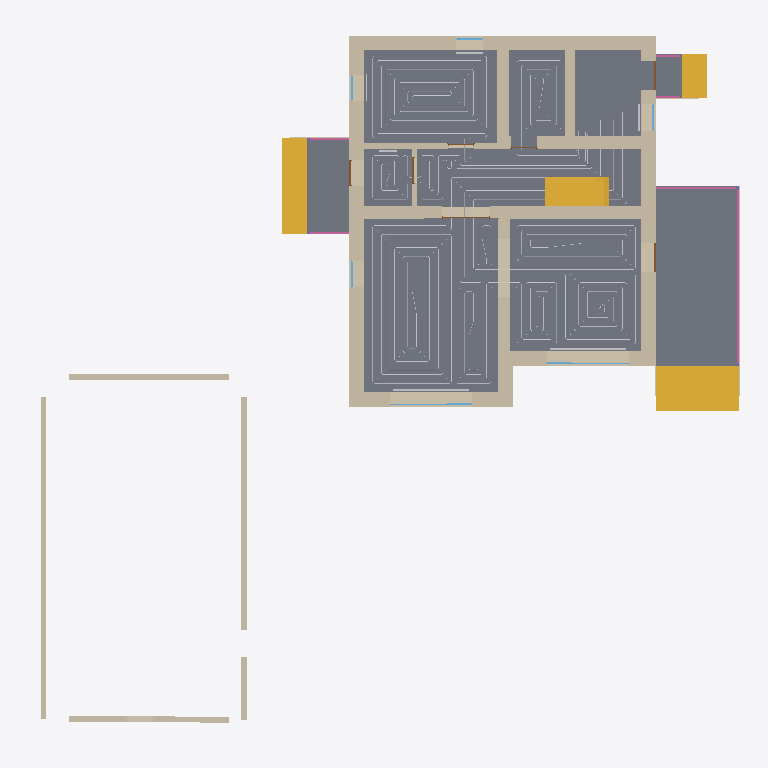
Plan cut of the same IFC building model at storey '1 эт_ОВ1' (level 0.00 m, cut at 1.40 m), seen from above with north up, elements coloured by IFC class: 36 walls (beige), 12 other elements (light grey), 7 doors (brown), 6 slabs (grey), 6 railings (pink), 6 windows (light blue), 4 stair flights (yellow). Cut surfaces are drawn darker.
Extent 24.3 m × 23.8 m × 8.5 m (x, y, z). Storeys (4): 1 эт at 0.00 m; 1 эт_ОВ1 at 0.00 m; 2 эт at 3.20 m; 2 эт_ОВ1 at 3.20 m. Elements (204): 121 IfcWall, 17 IfcWindow, 14 IfcSlab, 14 IfcSpaceHeater, 12 IfcDoor, 8 IfcPipeSegment, 6 IfcColumn, 6 IfcRailing, 5 IfcStairFlight, 1 IfcRoof.

HEADER;
FILE_DESCRIPTION(('ViewDefinition [Renga View]'),'2;1');
FILE_NAME('Renga коттедж для сериала.ifc','2025-05-06T18:55:42',('a.n.babinov'),(''),'IfcPlusPlus','Renga Professional 8.4.16817.0','');
FILE_SCHEMA(('IFC4'));
ENDSEC;
DATA;
#28=IFCPROJECT('2d4J4_DD9AQhJSAeEumYGK',$,$,$,$,$,$,(#5),#27);
#34=IFCSITE('1He3tZn$RoGRWM3MoIGi77',$,$,$,$,#33,$,$,.ELEMENT.,$,$,$,$,$);
#40=IFCBUILDING('3p7dXSxDArI9bq8a_ef7Us',$,$,$,$,#39,$,$,.ELEMENT.,$,$,$);
#52=IFCBUILDINGSTOREY('10j525UPTEIRdPU5z8tiSN',$,'1 эт',$,$,#51,$,$,.ELEMENT.,0.0);
#58=IFCBUILDINGSTOREY('2DcnvKlhr4Cwwln1mDj202',$,'2 эт',$,$,#57,$,$,.ELEMENT.,3200.0);
#64=IFCBUILDINGSTOREY('2TCElJxy9EXv3M1XCBmelV',$,'1 эт_ОВ1',$,$,#63,$,$,.ELEMENT.,0.0);
#70=IFCBUILDINGSTOREY('02WuRGmM17W8eX14TIxWYR',$,'2 эт_ОВ1',$,$,#69,$,$,.ELEMENT.,3200.0);
#14342=IFCSLAB('1XSc15K95DoebWveQkMv0a',$,'Перекрытие: 80,00 мм',$,$,#14347,#14465,$,.FLOOR.);
#14815=IFCSLAB('0BJwbJHyf1vf8OtPfpZmuQ',$,'Перекрытие: 450,00 мм',$,$,#14820,#14860,$,.FLOOR.);
#14276=IFCSLAB('3XNnBfWVH4XQtYQtEUaDp9',$,'Перекрытие: 10,00 мм',$,$,#14281,#14337,$,.FLOOR.);
#669=IFCWALL('2xf052BsX7C9tboL6VaFai',$,'Стена: 480,00 мм',$,$,#674,#785,$,.STANDARD.);
#14207=IFCSLAB('0Yp2qHhjv06weBcdQBL90V',$,'Перекрытие: 10,00 мм',$,$,#14212,#14268,$,.FLOOR.);
#572=IFCWALL('0jtrCYMgT3SezNp1p8HFUJ',$,'Стена: 480,00 мм',$,$,#577,#668,$,.STANDARD.);
#390=IFCWALL('3Xqz6KgN5E2gwp8I6GYsCT',$,'Стена: 480,00 мм',$,$,#395,#571,$,.STANDARD.);
#15019=IFCSLAB('0z6rjtfRvBdvcbEtstDg2B',$,'Перекрытие: 450,00 мм',$,$,#15024,#15066,$,.FLOOR.);
#15159=IFCSTAIRFLIGHT('2cS8kYztH5Le24wCWjzae4',$,'Лестница: 3 шт x 516,67 мм x 150,00 мм',$,$,#15164,#15226,$,$,$,$,$,.NOTDEFINED.);
#786=IFCWALL('1rvvNxWKLCfwS_MtAQ6BVm',$,'Стена: 400,00 мм',$,$,#791,#881,$,.STANDARD.);
#15433=IFCSTAIRFLIGHT('2$4WBjWYn4yO7$wBGUy9gB',$,'Лестница: 3 шт x 287,75 мм x 150,00 мм',$,$,#15438,#15500,$,$,$,$,$,.NOTDEFINED.);
#72=IFCWALL('2ck2lu7Gf6wfAYpNZMhESh',$,'Стена: 480,00 мм',$,$,#77,#148,$,.STANDARD.);
#15296=IFCSTAIRFLIGHT('39A$HZ_vD0mhva5Df4Bo7$',$,'Лестница: 8 шт x 287,50 мм x 200,00 мм',$,$,#15301,#15418,$,$,$,$,$,.NOTDEFINED.);
#209=IFCWALL('2aZ$de1RP8xwZXnFx0OXF7',$,'Стена: 480,00 мм',$,$,#214,#293,$,.STANDARD.);
#17422=IFCPIPESEGMENT('1VvHfnLlD6iv8aRnui5JA0',$,'Труба - Usystems Radi Pipe труба белая PN6 16x2,0 бухта 200м',$,$,#17427,#17444,$,$);
#7716=IFCWALL('2oQzzM3UTCrxTLV3Ow7x8O',$,'Стена: 200,00 мм',$,$,#7721,#7786,$,.STANDARD.);
#7650=IFCWALL('2bWfHVK3z3NPStGEvFjXjY',$,'Стена: 200,00 мм',$,$,#7655,#7681,$,.STANDARD.);
#294=IFCWALL('2usMJe6N56K8NM9KMFcpWi',$,'Стена: 400,00 мм',$,$,#299,#386,$,.STANDARD.);
#882=IFCWALL('3pAcb0Caf8PQEEM2Wu7hB6',$,'Стена: 400,00 мм',$,$,#887,#953,$,.STANDARD.);
#954=IFCWALL('3ya05aIub2GRjiriwOnoNT',$,'Стена: 400,00 мм',$,$,#959,#1002,$,.STANDARD.);
#15228=IFCSTAIRFLIGHT('1DtWwigL95KulxHq15Rmkw',$,'Лестница: 3 шт x 287,75 мм x 150,00 мм',$,$,#15233,#15295,$,$,$,$,$,.NOTDEFINED.);
#17652=IFCPIPESEGMENT('0cBM4r7$PFnfT9KQwI5kKh',$,'Труба - Usystems Radi Pipe труба белая PN6 16x2,0 бухта 200м',$,$,#17657,#17674,$,$);
#14864=IFCSLAB('1iCKB40n94hAPBOZbLTIE5',$,'Перекрытие: 450,00 мм',$,$,#14869,#14911,$,.FLOOR.);
#7683=IFCWALL('1s3j8jCDv8RQ_p__cO$vq_',$,'Стена: 200,00 мм',$,$,#7688,#7714,$,.STANDARD.);
#7788=IFCWALL('3pPkg7YPn43OgeV78XEmaG',$,'Стена: 200,00 мм',$,$,#7793,#7858,$,.STANDARD.);
#17535=IFCPIPESEGMENT('1FhNLGWtv3NhYKXyGkZHFk',$,'Труба - Usystems Radi Pipe труба белая PN6 16x2,0 бухта 200м',$,$,#17540,#17557,$,$);
#1166=IFCWALL('1hWVDc1cb66vn7x8n89QvT',$,'Стена: 320,00 мм',$,$,#1171,#1218,$,.STANDARD.);
#17574=IFCPIPESEGMENT('0_ltC6wL51N9WwxOck1Cd2',$,'Труба - Usystems Radi Pipe труба белая PN6 16x2,0 бухта 200м',$,$,#17579,#17596,$,$);
#17613=IFCPIPESEGMENT('1clBVg2Fj8CRdNbbkwRcPW',$,'Труба - Usystems Radi Pipe труба белая PN6 16x2,0 бухта 200м',$,$,#17618,#17635,$,$);
#17469=IFCPIPESEGMENT('2neBL5P5D7dfxQ_4dbLUv8',$,'Труба - Usystems Radi Pipe труба белая PN6 16x2,0 бухта 200м',$,$,#17474,#17491,$,$);
#160=IFCWALL('0$3wCKnnbAjAs9cMhJodYW',$,'Стена: 480,00 мм',$,$,#165,#208,$,.STANDARD.);
#1003=IFCWALL('1GC$7pT8PFHhyEbb9$wI_b',$,'Стена: 160,00 мм',$,$,#1008,#1078,$,.STANDARD.);
#17691=IFCPIPESEGMENT('3nyLUikuL2zRygYU_z_teI',$,'Труба - Usystems Radi Pipe труба белая PN6 16x2,0 бухта 200м',$,$,#17696,#17713,$,$);
#15501=IFCRAILING('3mtIh2afTFgR1Y$WF2uh8j',$,'Ограждение: 1 000,00 мм',$,$,#15506,#15906,$,.GUARDRAIL.);
#1089=IFCWALL('3zOa_DVg59ExnVj5LE0l6Z',$,'Стена: 160,00 мм',$,$,#1094,#1165,$,.STANDARD.);
#2647=IFCWALL('21AT0y0I97AAVH1LM8laXa',$,'Стена: 10,00 мм',$,$,#2652,#2695,$,.STANDARD.);
#5284=IFCWALL('3_2Xpdiiz1IvrHZG2zg$q7',$,'Стена: 10,00 мм',$,$,#5289,#5372,$,.STANDARD.);
#5667=IFCWALL('1enciF5sP8Bx7xfZVJ8GkO',$,'Стена: 10,00 мм',$,$,#5672,#5738,$,.STANDARD.);
#5085=IFCWALL('2JkfhBZCb6SfU7B0FNQmZ$',$,'Стена: 10,00 мм',$,$,#5090,#5197,$,.STANDARD.);
#15925=IFCRAILING('3MQ_37qWXE5fxCgQDqaMGe',$,'Ограждение: 1 000,00 мм',$,$,#15930,#16282,$,.GUARDRAIL.);
#18618=IFCSPACEHEATER('3mvFgZ7obD$AG6wQNZq_9F',$,'Отопительный прибор - BWS_Рад_2600',$,$,#18623,#18631,$,$);
#18591=IFCSPACEHEATER('3GAa41zoX0IBGT$NBfADKT',$,'Отопительный прибор - BWS_Рад_2600',$,$,#18596,#18604,$,$);
#5739=IFCWALL('2gcq4geeHBHAwSMOUWizMA',$,'Стена: 10,00 мм',$,$,#5744,#5806,$,.STANDARD.);
#5855=IFCWALL('3SHsRFv9nB5vCFfu6_fvvJ',$,'Стена: 10,00 мм',$,$,#5860,#5905,$,.STANDARD.);
#5906=IFCWALL('3MXf7A$CrDqP6$BwN48Z_j',$,'Стена: 10,00 мм',$,$,#5911,#5973,$,.STANDARD.);
#5974=IFCWALL('1CbYO8O0r5dRpmvEFSlFvB',$,'Стена: 10,00 мм',$,$,#5979,#6041,$,.STANDARD.);
#10685=IFCWINDOW('1bVQXnB454Eu5FIBDdCfHv',$,'Окно - BWS_2800х1700: 2 800,00 мм x 1 700,00 мм',$,$,#11014,#11007,$,1700.0,2800.0,$,$,$);
#11042=IFCWINDOW('0UcjYXnmb0uw3mlQb4WPTR',$,'Окно - BWS_2800х1700: 2 800,00 мм x 1 700,00 мм',$,$,#11371,#11364,$,1700.0,2800.0,$,$,$);
#4572=IFCWALL('2Ki75Vzm97fBkcedtVeFf_',$,'Стена: 10,00 мм',$,$,#4577,#4632,$,.STANDARD.);
#4633=IFCWALL('0Pvzncxa1F$x2DuZXlWVQX',$,'Стена: 10,00 мм',$,$,#4638,#4683,$,.STANDARD.);
#16638=IFCRAILING('3IsJ5r6RnDP9Zlpm5CAlk2',$,'Ограждение: 1 000,00 мм',$,$,#16643,#16905,$,.GUARDRAIL.);
#16909=IFCRAILING('1mcOd2wn5FJPAE5jVXD4wG',$,'Ограждение: 1 000,00 мм',$,$,#16914,#17176,$,.GUARDRAIL.);
#4871=IFCWALL('0Ip4dCSAL1$gXJ_QlSrTsZ',$,'Стена: 10,00 мм',$,$,#4876,#4921,$,.STANDARD.);
#7581=IFCWALL('1a$tGrJ1D6RvVCinnsK6wa',$,'Стена: 10,00 мм',$,$,#7586,#7649,$,.STANDARD.);
#5198=IFCWALL('12SvQcxb13$fqtdISFdwW7',$,'Стена: 10,00 мм',$,$,#5203,#5283,$,.STANDARD.);
#8657=IFCDOOR('1BXN$JpH19AQR96JYsVnH3',$,'Дверь - Однопольная распашная (глухое светлое): 1 000,00 мм x 2 100,00 мм',$,$,#8822,#8817,$,2100.0,1000.0,$,$,$);
#8847=IFCDOOR('2FCauDu75D98wTrp5F4CHb',$,'Дверь - Однопольная распашная (глухое светлое): 1 000,00 мм x 2 100,00 мм',$,$,#8882,#8877,$,2100.0,1000.0,$,$,$);
#5022=IFCWALL('3RSTkYjy94LR5zSX3VBWKy',$,'Стена: 10,00 мм',$,$,#5027,#5084,$,.STANDARD.);
#8221=IFCDOOR('1w4PyQblHFLRdYtMWlHyQR',$,'Дверь - Однопольная распашная (глухое светлое): 900,00 мм x 2 100,00 мм',$,$,#8386,#8381,$,2100.0,900.0,$,$,$);
#8019=IFCDOOR('14nOTV9jX0nAS$KB$x6WP$',$,'Дверь - Однопольная распашная (глухое светлое): 900,00 мм x 2 100,00 мм',$,$,#8184,#8179,$,2100.0,900.0,$,$,$);
#8903=IFCDOOR('1YRgCyS0PBxPMOe167SMBr',$,'Дверь - Двупольная распашная (глухое): 1 640,00 мм x 2 100,00 мм',$,$,#9104,#9099,$,2100.0,1640.0,$,$,$);
#18032=IFCSPACEHEATER('3CKFtg2or0WAEfRMkcVA41',$,'Отопительный прибор - BWS_Рад_900',$,$,#18037,#18268,$,$);
#18284=IFCSPACEHEATER('1oX4F6hwDDJhmKn7X4kL8s',$,'Отопительный прибор - BWS_Рад_900',$,$,#18289,#18297,$,$);
#10304=IFCWINDOW('0OHqyh4vHFGflut$rVKXKm',$,'Окно - BWS_Одностворчатое с фрамугой: 900,00 мм x 1 700,00 мм',$,$,#10556,#10549,$,1700.0,900.0,$,$,$);
#12466=IFCWINDOW('2qyR0Ay054gg1KLcQjirbG',$,'Окно - BWS_Одностворчатое с фрамугой: 900,00 мм x 1 700,00 мм',$,$,#12495,#12488,$,1700.0,900.0,$,$,$);
#10634=IFCWINDOW('0$9QIdzdf9uPGNWhkkO1nw',$,'Окно - BWS_Одностворчатое с фрамугой: 900,00 мм x 1 700,00 мм',$,$,#10663,#10656,$,1700.0,900.0,$,$,$);
#3183=IFCWALL('1XiQDznyDCxQPGHnlqqrHO',$,'Стена: 10,00 мм',$,$,#3188,#3231,$,.STANDARD.);
#10583=IFCWINDOW('3BAECgWkv8beWE2VtGMVQY',$,'Окно - BWS_Одностворчатое с фрамугой: 900,00 мм x 1 700,00 мм',$,$,#10612,#10605,$,1700.0,900.0,$,$,$);
#5440=IFCWALL('0VKYKPlCbCTvdHPNZ9Gpn9',$,'Стена: 10,00 мм',$,$,#5445,#5489,$,.STANDARD.);
#5554=IFCWALL('3syr8nvKHAmhColqNHduUG',$,'Стена: 10,00 мм',$,$,#5559,#5603,$,.STANDARD.);
#16290=IFCRAILING('0LBDYh8UXCXhitvyvLsCUv',$,'Ограждение: 1 000,00 мм',$,$,#16295,#16461,$,.GUARDRAIL.);
#16464=IFCRAILING('05pU8i9cLBERzXmfLDyoQG',$,'Ограждение: 1 000,00 мм',$,$,#16469,#16635,$,.GUARDRAIL.);
#18338=IFCSPACEHEATER('3_qGqj7ur6MPVpLb9RwiI6',$,'Отопительный прибор - BWS_Рад_600',$,$,#18343,#18575,$,$);
#2794=IFCWALL('34H0EkcwrA$BEhwPN9L7Kt',$,'Стена: 10,00 мм',$,$,#2799,#2842,$,.STANDARD.);
#8601=IFCDOOR('2_Qtx9il5Bx8CWh0Lginuu',$,'Дверь - Однопольная распашная (глухое светлое): 900,00 мм x 2 100,00 мм',$,$,#8636,#8631,$,2100.0,900.0,$,$,$);
#8411=IFCDOOR('0KWTAtp2z6_fuhe9ES3quy',$,'Дверь - Однопольная распашная (глухое светлое): 900,00 мм x 2 100,00 мм',$,$,#8576,#8571,$,2100.0,900.0,$,$,$);
#4688=IFCWALL('1cMfoAk7nAkeZ3I0SdBdz3',$,'Стена: 10,00 мм',$,$,#4693,#4754,$,.STANDARD.);
ENDSEC;
